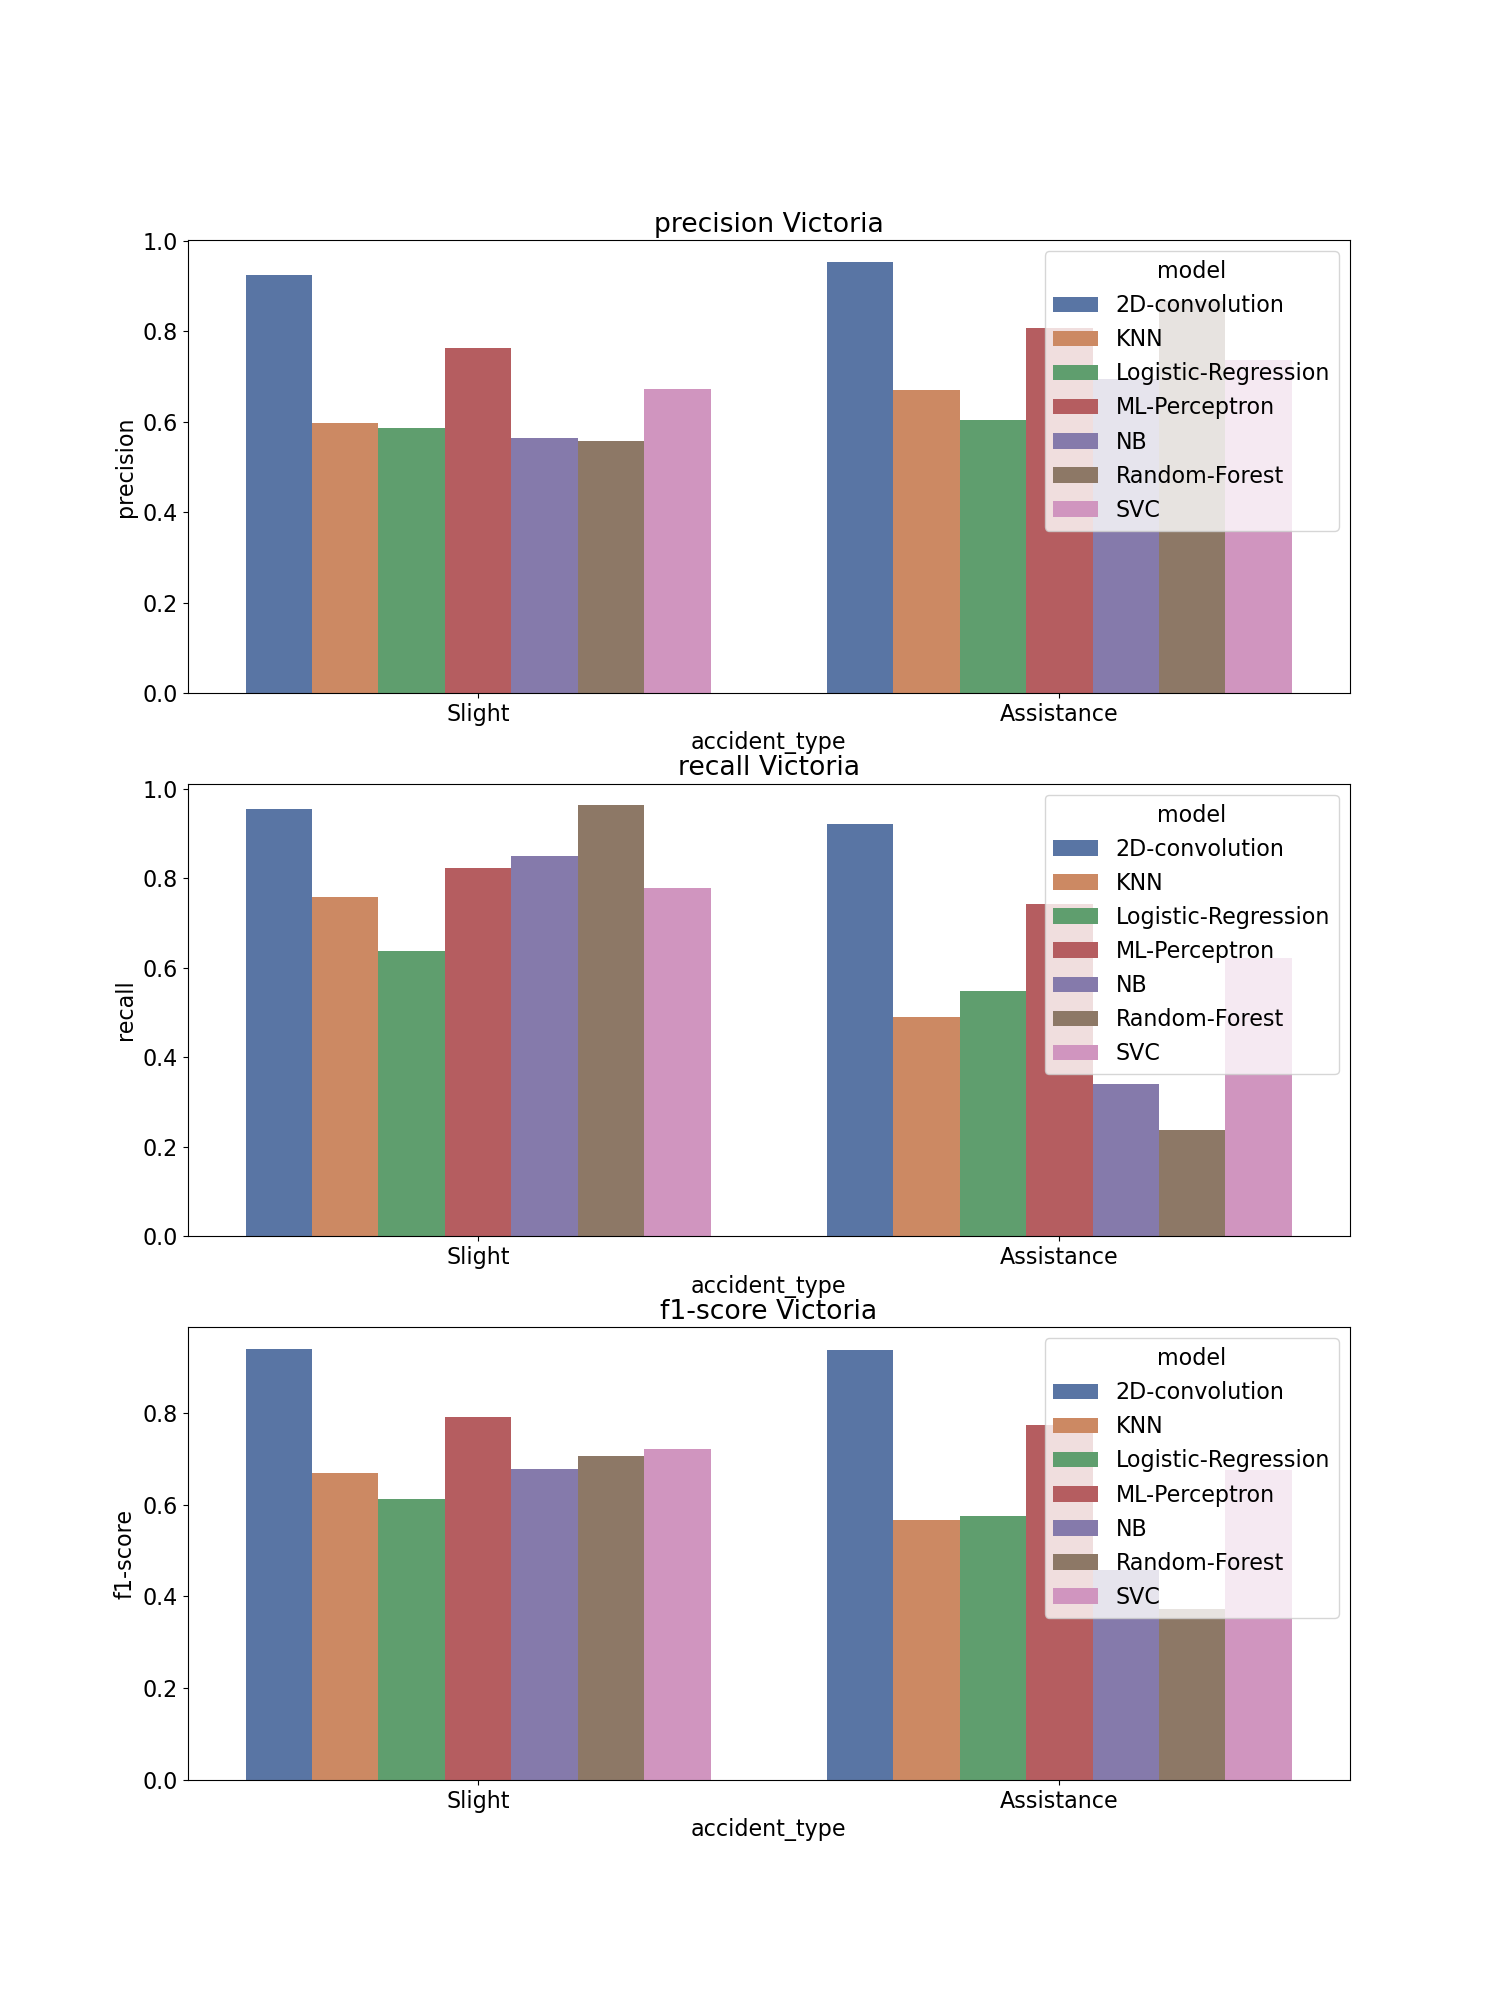

Values plotted in this chart, from the file beside it:
, accident_type, c_m, split, city, model, precision, recall, f1-score, support
Assistance, Assistance, Victoria_2D-convolution, train, Victoria, 2D-convolution, 0.954, 0.921, 0.937, 1838
Slight, Slight, Victoria_2D-convolution, train, Victoria, 2D-convolution, 0.924, 0.956, 0.94, 1838
accuracy, accuracy, Victoria_2D-convolution, train, Victoria, 2D-convolution, 0.939, 0.939, 0.939, 0.939
macro avg, macro avg, Victoria_2D-convolution, train, Victoria, 2D-convolution, 0.939, 0.939, 0.939, 3676
weighted avg, weighted avg, Victoria_2D-convolution, train, Victoria, 2D-convolution, 0.939, 0.939, 0.939, 3676
Assistance, Assistance, Victoria_KNN, train, Victoria, KNN, 0.67, 0.49, 0.566, 1838
Slight, Slight, Victoria_KNN, train, Victoria, KNN, 0.598, 0.758, 0.669, 1838
accuracy, accuracy, Victoria_KNN, train, Victoria, KNN, 0.624, 0.624, 0.624, 0.624
macro avg, macro avg, Victoria_KNN, train, Victoria, KNN, 0.634, 0.624, 0.617, 3676
weighted avg, weighted avg, Victoria_KNN, train, Victoria, KNN, 0.634, 0.624, 0.617, 3676
Assistance, Assistance, Victoria_Logistic-Regression, train, Victoria, Logistic-Regression, 0.603, 0.548, 0.575, 1838
Slight, Slight, Victoria_Logistic-Regression, train, Victoria, Logistic-Regression, 0.586, 0.639, 0.612, 1838
accuracy, accuracy, Victoria_Logistic-Regression, train, Victoria, Logistic-Regression, 0.594, 0.594, 0.594, 0.594
macro avg, macro avg, Victoria_Logistic-Regression, train, Victoria, Logistic-Regression, 0.595, 0.594, 0.593, 3676
weighted avg, weighted avg, Victoria_Logistic-Regression, train, Victoria, Logistic-Regression, 0.595, 0.594, 0.593, 3676
Assistance, Assistance, Victoria_ML-Perceptron, train, Victoria, ML-Perceptron, 0.808, 0.743, 0.774, 1838
Slight, Slight, Victoria_ML-Perceptron, train, Victoria, ML-Perceptron, 0.762, 0.824, 0.792, 1838
accuracy, accuracy, Victoria_ML-Perceptron, train, Victoria, ML-Perceptron, 0.783, 0.783, 0.783, 0.783
macro avg, macro avg, Victoria_ML-Perceptron, train, Victoria, ML-Perceptron, 0.785, 0.783, 0.783, 3676
weighted avg, weighted avg, Victoria_ML-Perceptron, train, Victoria, ML-Perceptron, 0.785, 0.783, 0.783, 3676
Assistance, Assistance, Victoria_NB, train, Victoria, NB, 0.694, 0.34, 0.457, 1838
Slight, Slight, Victoria_NB, train, Victoria, NB, 0.563, 0.85, 0.678, 1838
accuracy, accuracy, Victoria_NB, train, Victoria, NB, 0.595, 0.595, 0.595, 0.595
macro avg, macro avg, Victoria_NB, train, Victoria, NB, 0.629, 0.595, 0.567, 3676
weighted avg, weighted avg, Victoria_NB, train, Victoria, NB, 0.629, 0.595, 0.567, 3676
Assistance, Assistance, Victoria_Random-Forest, train, Victoria, Random-Forest, 0.867, 0.238, 0.373, 1838
Slight, Slight, Victoria_Random-Forest, train, Victoria, Random-Forest, 0.558, 0.964, 0.707, 1838
accuracy, accuracy, Victoria_Random-Forest, train, Victoria, Random-Forest, 0.601, 0.601, 0.601, 0.601
macro avg, macro avg, Victoria_Random-Forest, train, Victoria, Random-Forest, 0.713, 0.601, 0.54, 3676
weighted avg, weighted avg, Victoria_Random-Forest, train, Victoria, Random-Forest, 0.713, 0.601, 0.54, 3676
Assistance, Assistance, Victoria_SVC, train, Victoria, SVC, 0.737, 0.622, 0.675, 1838
Slight, Slight, Victoria_SVC, train, Victoria, SVC, 0.673, 0.778, 0.722, 1838
accuracy, accuracy, Victoria_SVC, train, Victoria, SVC, 0.7, 0.7, 0.7, 0.7
macro avg, macro avg, Victoria_SVC, train, Victoria, SVC, 0.705, 0.7, 0.698, 3676
weighted avg, weighted avg, Victoria_SVC, train, Victoria, SVC, 0.705, 0.7, 0.698, 3676
